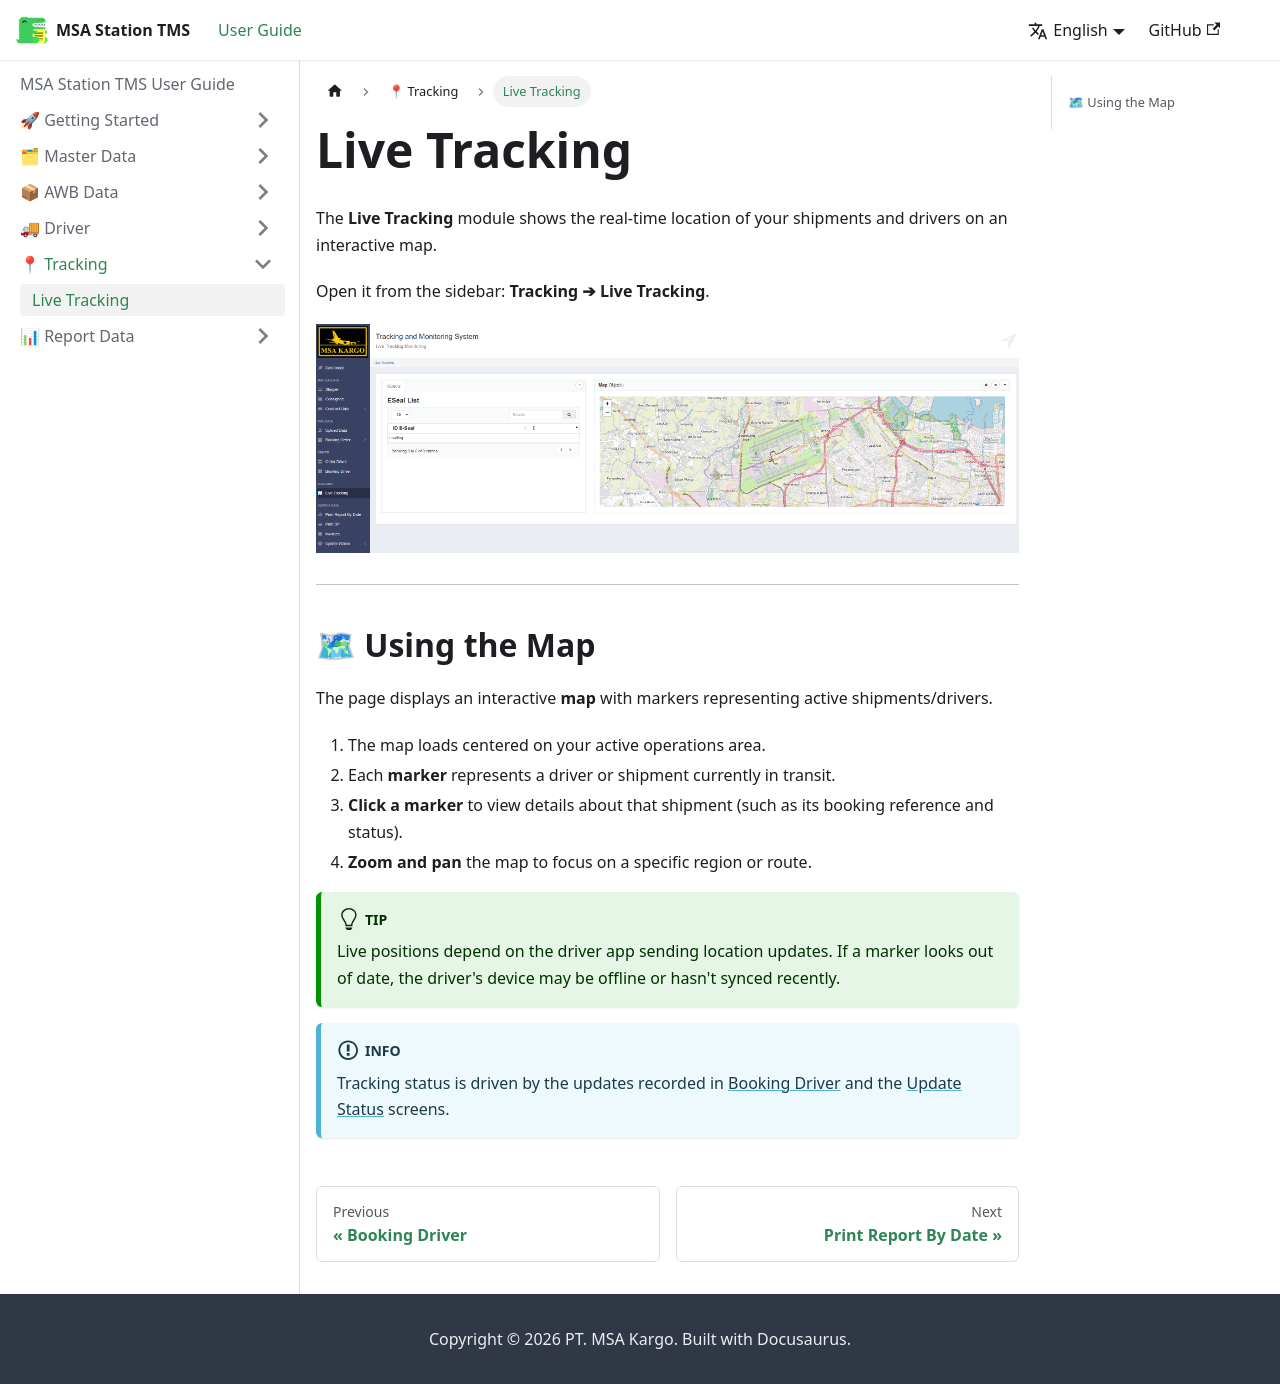

repository: FDead21/msa-station-docs · page: tracking/live-tracking.html · generator: docusaurus

---
sidebar_position: 1
---

# Live Tracking

The **Live Tracking** module shows the real-time location of your shipments and drivers on an interactive map.

Open it from the sidebar: **Tracking ➔ Live Tracking**.

![Live Tracking Map](/img/tms_live_tracking.png)

---

## 🗺 Using the Map

The page displays an interactive **map** with markers representing active shipments/drivers.

1. The map loads centered on your active operations area.
2. Each **marker** represents a driver or shipment currently in transit.
3. **Click a marker** to view details about that shipment (such as its booking reference and status).
4. **Zoom and pan** the map to focus on a specific region or route.

:::tip
Live positions depend on the driver app sending location updates. If a marker looks out of date, the driver's device may be offline or hasn't synced recently.
:::

:::info
Tracking status is driven by the updates recorded in [Booking Driver](../driver/booking-driver.md) and the [Update Status](../report-data/update-status.md) screens.
:::
